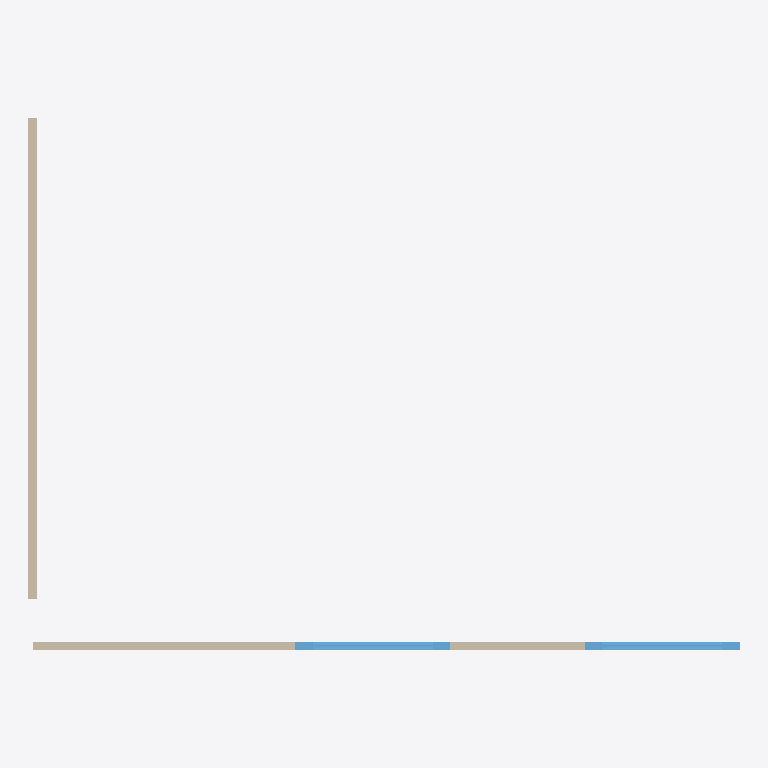
Plan cut of the same IFC building model at storey 'My Storey' (level 0.00 m, cut at 1.40 m), seen from above with north up, elements coloured by IFC class: 2 walls (beige), 2 windows (light blue). Cut surfaces are drawn darker.
Extent 4.1 m × 3.1 m × 3.0 m (x, y, z). Storeys (1): My Storey at 0.00 m. Elements (4): 2 IfcWall, 2 IfcWindow.

HEADER;
FILE_DESCRIPTION(('ViewDefinition[DesignTransferView]'),'2;1');
FILE_NAME('test.ifc','2024-12-18T13:36:56+05:30',(''),(''),'IfcOpenShell 0.8.1-alpha241212','Bonsai 0.8.1-alpha241212-e098a7c','Nobody');
FILE_SCHEMA(('IFC4'));
ENDSEC;
DATA;
#1=IFCPROJECT('2XMYUWpxr9ZgRukZ3MYcz$',$,'My Project',$,$,$,$,(#14,#26),#9);
#31=IFCSITE('0gsqvf7tD5ZhXtYloJ30wg',$,'My Site',$,$,#54,$,$,$,$,$,$,$,$);
#37=IFCBUILDING('27ksMcJX5BPwEbbJT4rJNE',$,'My Building',$,$,#60,$,$,$,$,$,$);
#43=IFCBUILDINGSTOREY('0UToKndR16KBtn_5JULYzb',$,'My Storey',$,$,#66,$,$,$,$);
#1263=IFCWALL('1e6tpa4L18EO_aCfGz1QOk',$,'Wall',$,$,#1274,#1269,$,$);
#1223=IFCWALL('0meJFT0cfBVhYOdQti6R9o',$,'Wall',$,$,#1236,#1231,$,$);
#1301=IFCWINDOW('3nns$cPYP1quGxUS6zx3uf',$,'Window',$,$,#1358,#1310,$,$,$,$,$,$);
#1359=IFCWINDOW('3n7EnzviT9OxCf_V2uATAB',$,'Window',$,$,#1400,#1367,$,$,$,$,$,$);
ENDSEC;
